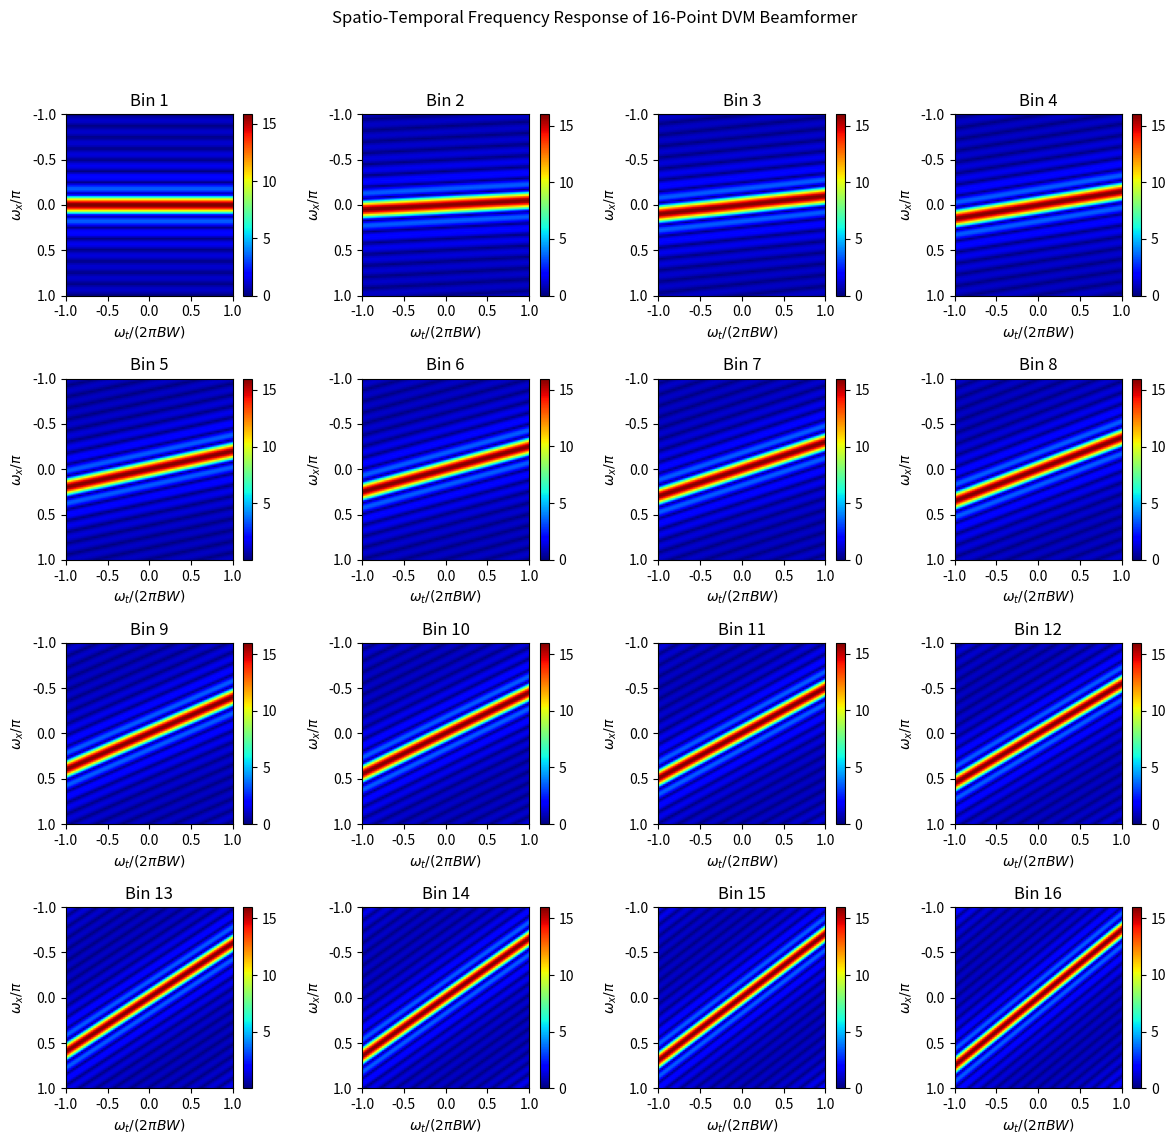

The matplotlib source for this figure:
import numpy as np
import matplotlib.pyplot as plt

# Parameters
N = 16  # Number of elements (16-point DVM)
c = 3e8  # Speed of light (m/s)
fc = 2e9  # Center frequency (2 GHz)
BW = 1e9  # Bandwidth (1 GHz)
f_min = fc - BW / 2  # Lower frequency (1.5 GHz)
f_max = fc + BW / 2  # Upper frequency (2.5 GHz)
lambda_min = c / f_max  # Minimum wavelength
dx = lambda_min / 2  # Inter-element spacing

# Time delay per element
tau_unit = 2*dx / (c * N)

# Define spatio-temporal frequency axes
omega_x = np.linspace(-np.pi, np.pi, 100)  # Normalized spatial frequency
omega_t = np.linspace(-2 * np.pi * BW, 2 * np.pi * BW, 100)  # Normalized temporal frequency

# Beam steering angles (not used for titles now)
l_values = np.arange(0, N)  # Beam index

# Compute beamformer response for each beam direction
H_total = np.zeros((len(omega_x), len(omega_t), len(l_values)), dtype=complex)

for l in range(len(l_values)):
    tau_l = tau_unit * l_values[l]
    for k in range(N):
        H_total[:, :, l] += np.exp(-1j * k * (omega_x[:, None] + omega_t * tau_l))

# Visualization
fig, axes = plt.subplots(4, 4, figsize=(12, 12))

for l in range(len(l_values)):
    ax = axes.flatten()[l]
    im = ax.imshow(np.abs(H_total[:, :, l]), aspect='auto', extent=[omega_t[0] / (2 * np.pi * BW), omega_t[-1] / (2 * np.pi * BW), omega_x[-1] / np.pi, omega_x[0] / np.pi], cmap='jet')
    ax.set_xlabel(r'$\omega_t / (2\pi BW)$')
    ax.set_ylabel(r'$\omega_x / \pi$')
    ax.set_title(f'Bin {l + 1}')
    fig.colorbar(im, ax=ax)

plt.suptitle('Spatio-Temporal Frequency Response of 16-Point DVM Beamformer')
plt.tight_layout(rect=[0, 0.03, 1, 0.95])
plt.show()
